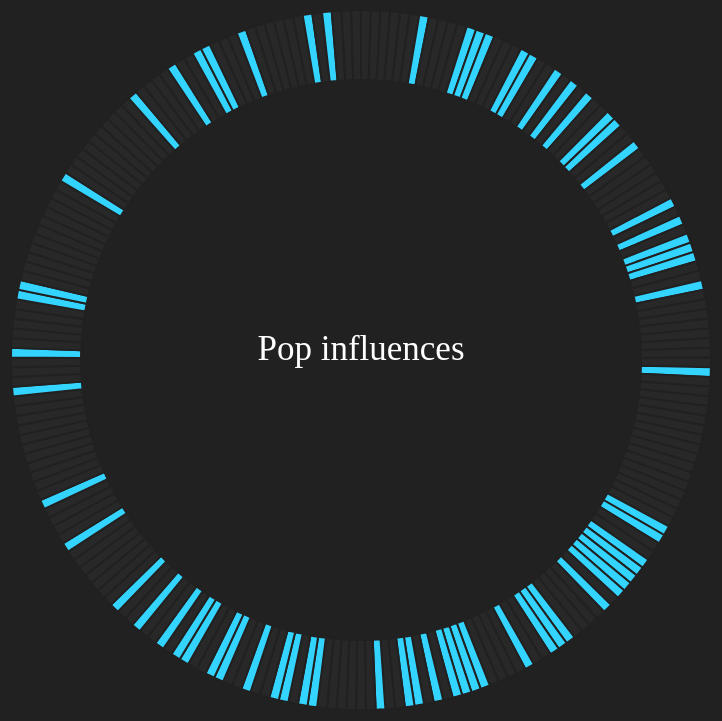
D3 v3 page, settled after 480 driven frames (8 s of simulated time); the page loaded 1 data file(s).



      var width = 960,
          height = 960,
          radius = Math.min(width, height) / 2;
          var r = radius - 200;
     
     var svg = d3.select("body").append("svg")
                          .attr("width", width)
                          .attr("height", height)
                        .append("g")
                          .attr("transform", "translate(" + width / 2 + "," + height / 2 + ")");
                       
      d3.select("svg")
            .append("text")
            .attr("id", "mainText")
            .text("Pop influences")
            .attr("text-anchor", "middle")
            .attr('x', width/2)
            .attr('y', height/2)
            .attr("fill", "white");
      
         
      var arc1 = d3.svg.arc()
                        .outerRadius(r + 70) 
                        .innerRadius(r);
              
      var arc2 = d3.svg.arc()
                        .outerRadius(r + 70)
                        .innerRadius(r );    
                    
      var arc3 = d3.svg.arc()
                        .outerRadius(r + 30)
                        .innerRadius(r + 20); 
                    
      var arc4 = d3.svg.arc()
                        .outerRadius(r + 40)
                        .innerRadius(r + 30);     
                    
      var arc5 = d3.svg.arc()
                        .outerRadius(r + 50)
                        .innerRadius(r + 40);
                        
      var arc6 = d3.svg.arc()
                        .outerRadius(r + 60)
                        .innerRadius(r + 50);
                        
      var arc7 = d3.svg.arc()
                        .outerRadius(r + 70)
                        .innerRadius(r + 60);    
                    
      
      d3.csv("beatles-data-load-v2.csv", function(error, data) {
            if (error) throw error;
      
              var pie = d3.layout.pie()
                  .sort(null)
                  .value(function() { return 10; });
            
              var g = svg.selectAll(".arc")
                  .data(pie(data))
                .enter().append("g")
                  .attr("class", "arc");
            
              // g.append("path")
              //     .attr("d", arc1)
              //     .attr("class", "segment1")
              //     .style("fill", function(d){ return d.data.rock; })
              //     .style("stroke", "#212121")
              //     .style("stroke-width", 2)
                  
                  
              g.append("path")
                  .attr("d", arc2)
                  .attr("class", "segment2")
                  .style("fill", function(d){ return d.data.pop; })
                  .style("stroke", "#212121")
                  .style("stroke-width", 2)
                  
            //   g.append("path")
            //       .attr("d", arc3)
            //       .attr("class", "segment3")
            //       .style("fill", function(d){ return d.data.folk; })
            //       .style("stroke", "#212121")
            //       .style("stroke-width", 2);
              
            //   g.append("path")
            //       .attr("d", arc4)
            //       .attr("class", "segment4")
            //       .style("fill", function(d){ return d.data.psychedelic; })
            //       .style("stroke", "#212121")
            //       .style("stroke-width", 2);
              
            //   g.append("path")
            //       .attr("d", arc5)
            //       .attr("class", "segment5")
            //       .style("fill", function(d){ return d.data.blues; })
            //       .style("stroke", "#212121")
            //       .style("stroke-width", 2);
                  
            //   g.append("path")
            //       .attr("d", arc6)
            //       .attr("class", "segment6")
            //       .style("fill", function(d){ return d.data.rockroll; })
            //       .style("stroke", "#212121")
            //       .style("stroke-width", 2);
                  
            //   g.append("path")
            //       .attr("d", arc7)
            //       .attr("class", "segment7")
            //       .style("fill", function(d){ return d.data.other; })
            //       .style("stroke", "#212121")
            //       .style("stroke-width", 2);  
                 
                  
           var hoverIn =  g.on("mouseover", function(d){
                              
                              r = r - 30;
                                  
                              // arc1 = d3.svg.arc()
                              //       .outerRadius(r + 140)
                              //       .innerRadius(r);
                              arc2 = d3.svg.arc()
                                    .outerRadius(r + 140)
                                    .innerRadius(r);
                            //   arc3 = d3.svg.arc()
                            //         .outerRadius(r + 60)
                            //         .innerRadius(r + 40);
                            //   arc4 = d3.svg.arc()
                            //         .outerRadius(r + 80)
                            //         .innerRadius(r + 60);
                            //   arc5 = d3.svg.arc()
                            //         .outerRadius(r + 100)
                            //         .innerRadius(r + 80);
                            //   arc6 = d3.svg.arc()
                            //         .outerRadius(r + 120)
                            //         .innerRadius(r + 100);      
                            //   arc7 = d3.svg.arc()
                            //         .outerRadius(r + 140)
                            //         .innerRadius(r + 120);
                                    
                            // d3.select(this).selectAll(".segment1").attr("d", arc1).style("stroke-width", 2);
                            d3.select(this).selectAll(".segment2").attr("d", arc2).style("stroke-width", 2);
                            // d3.select(this).selectAll(".segment3").attr("d", arc3).style("stroke-width", 2);
                            // d3.select(this).selectAll(".segment4").attr("d", arc4).style("stroke-width", 2);
                            // d3.select(this).selectAll(".segment5").attr("d", arc5).style("stroke-width", 2);
                            // d3.select(this).selectAll(".segment6").attr("d", arc6).style("stroke-width", 2);
                            // d3.select(this).selectAll(".segment7").attr("d", arc7).style("stroke-width", 2);
                            
                            d3.select("#mainText")
                                .remove();
                            
                            
                            d3.select("svg")
                                .append("text")
                                .attr("class", "songName")
                                .text("'" + d.data.songName + "'")
                                .attr('x', width/2)
                                .attr('y', width/2)
                                .attr("text-anchor", "middle")
                                .attr("fill", "white");
                            
                            
                            d3.select("svg")
                                .append("text")
                                .attr("class", "songDetails")
                                .text("album: " + d.data.Album)
                                .attr('x', width/2)
                                .attr('y', width/2 + 40)
                                .attr("text-anchor", "middle")
                                .attr("fill", "white");
                                
                            d3.select("svg")
                                .append("text")
                                .attr("class", "songDetails")
                                .text("year: " + d.data.year)
                                .attr('x', width/2)
                                .attr('y', width/2 + 55)
                                .attr("text-anchor", "middle")
                                .attr("fill", "white");
                                
                            d3.select("svg")
                                .append("text")
                                .attr("class", "songDetails")
                                .text("song writers: " + d.data.songWriters)
                                .attr('x', width/2)
                                .attr('y', width/2 + 70)
                                .attr("text-anchor", "middle")
                                .attr("fill", "white");
                                
                            }); 

                            
           var hoverOut = g.on("mouseout", function(d){
             
                      r = r + 30;  
                        
                      // arc1 = d3.svg.arc()
                      //                 .outerRadius(r + 70) 
                      //                 .innerRadius(r);
                      arc2 = d3.svg.arc()
                                     .outerRadius(r + 70) 
                                     .innerRadius(r);
                    //   arc3 = d3.svg.arc()
                    //                   .outerRadius(r + 30)
                    //                   .innerRadius(r + 20); 
                    //   arc4 = d3.svg.arc()
                    //                   .outerRadius(r + 40)
                    //                   .innerRadius(r + 30);
                    //   arc5 = d3.svg.arc()
                    //                   .outerRadius(r + 50)
                    //                   .innerRadius(r + 40);
                    //   arc6 = d3.svg.arc()
                    //                   .outerRadius(r + 60)
                    //                   .innerRadius(r + 50);
                    //   arc7 = d3.svg.arc()
                    //                   .outerRadius(r + 70)
                    //                   .innerRadius(r + 60);
                                      
                      // d3.select(this).selectAll(".segment1").attr("d", arc1).style("stroke", "#212121").style("stroke-width", 2);
                      d3.select(this).selectAll(".segment2").attr("d", arc2).style("stroke", "#212121").style("stroke-width", 2);
                    //   d3.select(this).selectAll(".segment3").attr("d", arc3).style("stroke", "#212121").style("stroke-width", 2);
                    //   d3.select(this).selectAll(".segment4").attr("d", arc4).style("stroke", "#212121").style("stroke-width", 2);
                    //   d3.select(this).selectAll(".segment5").attr("d", arc5).style("stroke", "#212121").style("stroke-width", 2);
                    //   d3.select(this).selectAll(".segment6").attr("d", arc6).style("stroke", "#212121").style("stroke-width", 2);
                    //   d3.select(this).selectAll(".segment7").attr("d", arc7).style("stroke", "#212121").style("stroke-width", 2); 
                      
                      d3.select(".songName").remove();
                      d3.selectAll(".songDetails").remove();

           }) ;               
      });


// ── songs.js
var songs = [["Song Name","Final Genre"],["In Spite of All the Danger","(175, 157, 131)"],["Cayenne","(220, 20, 60)"],["You'll Be Mine","(41,45,153)"],["Cry for a Shadow","(220, 20, 60)"],["My Bonnie","(240, 230, 140)"],["I Lost My Little Girl","(220, 20, 60)"],["Love of the Loved","(135, 206, 235)"],["The Saints","(155, 255, 255)"],["Tip of My Tongue","(220, 20, 60)"],["Hello Little Girl","(164, 88, 84)"],["Like Dreamers Do","(220, 20, 60)"],["Ask Me Why","(135, 206, 235)"],["Love Me Do","(75,74,185)"],["P.S. I Love You","(150, 147, 160)"],["Please Please Me","202, 159, 112)"],["I'll Keep You Satisfied","(255, 255, 255)"],["From Me to You","(164, 88, 84)"],["I Want to Hold Your Hand","(169, 183, 174)"],["She Loves You","(188, 218, 188)"],["Moonlight Bay","(255, 255, 255)"],["From Us to You","(164, 88, 84)"],["I'll Be on My Way","(135, 206, 235)"],["I'll Get You","(164, 88, 84)"],["Do You Want to Know a Secret?","(135, 206, 235)"],["I Saw Her Standing There","(240, 230, 140)"],["Misery","(163, 144, 177)"],["There's a Place","(240, 230, 140)"],["Thank You Girl","(164, 88, 84)"],["This Boy","(188, 218, 188)"],["Bad to Me","(178, 113, 148)"],["I'm In Love","(220, 20, 60)"],["All I've Got to Do","(255, 255, 255)"],["All My Loving","(178, 113, 148)"],["Don't Bother Me","(240, 230, 140)"],["Hold Me Tight","(240, 230, 140)"],["I Wanna Be Your Man","(120, 115, 175)"],["It Won't Be Long","(220, 20, 60)"],["Little Child","(240, 230, 140)"],["Not a Second Time","(220, 20, 60)"],["I Feel Fine","(178, 113, 148)"],["A Hard Day's Night","(220, 20, 60)"],["And I Love Her","(135, 206, 235)"],["Any Time at All","(220, 20, 60)"],["Can't Buy Me Love","(163, 144, 177)"],["I Should Have Known Better","(163, 144, 177)"],["I'll Be Back","(163, 144, 177)"],["I'll Cry Instead","(203,136,91)"],["I'm Happy Just to Dance with You","(220, 20, 60)"],["If I Fell","(135, 206, 235)"],["Tell Me Why","(240, 230, 140)"],["Things We Said Today","(220, 20, 60)"],["When I Get Home","(240, 230, 140)"],["You Can't Do That","(120, 115, 175)"],["You Know What to Do","(255, 255, 255)"],["Baby's in Black","(202, 77, 36)"],["Eight Days a Week","(220, 20, 60)"],["Every Little Thing","(220, 20, 60)"],["I Don't Want to Spoil the Party","(178,88,114)"],["I'll Follow the Sun","(184,60,39)"],["I'm a Loser","(184,60,39)"],["No Reply","(202, 77, 36)"],["What You're Doing","(220, 20, 60)"],["I Call Your Name","(220, 20, 60)"],["Komm Gib Mir Deine Hand","(240, 230, 140)"],["She's a Woman","(120, 115, 175)"],["Sie Liebt Dich","(240, 230, 140)"],["Woman","(202, 77, 36)"],["Day Tripper","(220, 20, 60)"],["We Can Work It Out","(202, 77, 36)"],["12-Bar Original","(0, 0, 209)"],["If You've Got Trouble","(220, 20, 60)"],["That Means a Lot","(220, 20, 60)"],["Another Girl","(193, 31, 51)"],["Help!","(202, 77, 36)"],["I Need You","(163, 144, 177)"],["I've Just Seen a Face","(174,77,75)"],["It's Only Love","(202, 77, 36)"],["Tell Me What You See","(220, 20, 60)"],["The Night Before","(163, 144, 177)"],["Ticket to Ride","(169, 142, 136)"],["Yesterday","(135, 206, 235)"],["You Like Me Too Much","(163, 144, 177)"],["You're Going to Lose That Girl","(163, 144, 177)"],["You've Got to Hide Your Love Away","(202, 77, 36)"],["Yes It Is","(135, 206, 235)"],["I'm Down","(240, 230, 140)"],["Drive My Car","(220, 20, 60)"],["Girl","(184, 134, 11)"],["I'm Looking Through You","(202, 77, 36)"],["If I Needed Someone","(176, 126, 121)"],["In My Life","(149, 175, 206)"],["Michelle","(135, 206, 235)"],["Norwegian Wood (This Bird Has Flown)","(216,100,93)"],["Nowhere Man","(202, 77, 36)"],["Run for Your Life","(202, 187, 159)"],["The Word","(220, 20, 60)"],["Think for Yourself","(220, 20, 60)"],["Wait","(202, 77, 36)"],["What Goes On","(193, 31, 51)"],["You Won't See Me","(163, 144, 177)"],["Paperback Writer","(178, 113, 148)"],["Penny Lane","(135, 206, 235)"],["Strawberry Fields Forever","(178, 113, 148)"],["Rain","(220, 20, 60)"],["And Your Bird Can Sing","(169, 142, 136)"],["Doctor Robert","(220, 20, 60)"],["Eleanor Rigby","(135, 206, 235)"],["For No One","(135, 206, 235)"],["Good Day Sunshine","(220, 20, 60)"],["Got to Get You into My Life","(110,10,135)"],["Here, There and Everywhere","(178, 113, 148)"],["I Want to Tell You","(238,59,122)"],["I'm Only Sleeping","(238,59,122)"],["Love You To","(235, 173, 195)"],["She Said She Said","(238,59,122)"],["Taxman","(238,59,122)"],["Tomorrow Never Knows","(240,84,145)"],["Yellow Submarine","(160, 170, 123)"],["When I'm Sixty-Four","(150, 147, 160)"],["Carnival of Light","(151,55,78)"],["All You Need Is Love","(135, 206, 235)"],["Baby, You're a Rich Man","(217, 105, 166)"],["Blue Jay Way","(238,59,122)"],["Flying","(238,86,136)"],["Hello, Goodbye","(135, 206, 235)"],["I Am the Walrus","(238,59,122)"],["Magical Mystery Tour","(238,59,122)"],["The Fool on the Hill","(135, 206, 235)"],["Your Mother Should Know","(164, 130, 154)"],["You Know My Name (Look Up the Number)","(217, 153, 176)"],["A Day in the Life","(220, 20, 60)"],["Being for the Benefit of Mr. Kite!","(194, 162, 111)"],["Getting Better","(192,82,119)"],["Good Morning, Good Morning","(220, 20, 60)"],["Lovely Rita","(217,91,143)"],["Lucy in the Sky with Diamonds","(220, 20, 60)"],["Sgt. Pepper's Lonely Hearts Club Band (Reprise)","(220, 20, 60)"],["She's Leaving Home","(135, 206, 235)"],["With a Little Help from My Friends","(210,90,49)"],["Within You Without You","(207, 120, 165)"],["Christmas Time (Is Here Again)","(163, 144, 177)"],["All Together Now","(218, 165, 32)"],["It's All Too Much","(238,59,122)"],["Only a Northern Song","(231, 102, 155)"],["Child of Nature","(220, 20, 60)"],["Circles","(183, 118, 179)"],["Heather","(220, 20, 60)"],["Sour Milk Sea","(220, 20, 60)"],["Hey Jude","(192,82,119)"],["Lady Madonna","(240, 230, 140)"],["Revolution","(220, 20, 60)"],["Junk","(184, 134, 11)"],["Not Guilty","(195, 199, 219)"],["Step Inside Love/Los Paranoias","(135, 206, 235)"],["What's The New Mary Jane","(203,76,131)"],["Across the Universe","(220, 116, 98)"],["The Inner Light","(207, 120, 165)"],["Back in the U.S.S.R.","(230, 125, 100)"],["Birthday","(230, 125, 100)"],["Blackbird","(184, 134, 11)"],["Cry Baby Cry","(220, 20, 60)"],["Dear Prudence","(220, 20, 60)"],["Don't Pass Me By","(193, 31, 51)"],["Everybody's Got Something to Hide Except Me and My Monkey","(220, 20, 60)"],["Glass Onion","(220, 20, 60)"],["Good Night","(190, 220, 150)"],["Happiness Is a Warm Gun","(220, 20, 60)"],["Helter Skelter","(204,10,47)"],["Honey Pie","(210, 140, 144)"],["I Will","(160, 170, 123)"],["I'm So Tired","(110, 10, 135)"],["Julia","(184, 134, 11)"],["Long, Long, Long","(220, 116, 98)"],["Martha My Dear","(164, 88, 84)"],["Mother Nature's Son","(184, 134, 11)"],["Ob-La-Di, Ob-La-Da","(135, 206, 235)"],["Piggies","(160, 170, 123)"],["Revolution 1","(220, 20, 60)"],["Revolution 9","(81, 90, 96)"],["Rocky Raccoon","(184,60,39)"],["Savoy Truffle","(183,88,68)"],["Sexy Sadie","(220, 20, 60)"],["The Continuing Story of Bungalow Bill","(202, 77, 36)"],["While My Guitar Gently Weeps","(183,54,160)"],["Why Don't We Do It in the Road?","(110,10,135)"],["Wild Honey Pie","(169,95,93)"],["Yer Blues","(165,15,98)"],["Hey Bulldog","(238,59,122)"],["Goodbye","(135, 206, 235)"],["Madman","(220, 20, 60)"],["Watching Rainbows","(220, 20, 60)"],["Don't Let Me Down","(220, 20, 60)"],["Old Brown Shoe","(110, 10, 135)"],["The Ballad of John and Yoko","(240, 230, 140)"],["Because","(238,59,122)"],["Carry That Weight","(220, 20, 60)"],["Come Together","(110, 10, 135)"],["Golden Slumbers","(220, 20, 60)"],["Her Majesty","(174,111,48)"],["Here Comes the Sun","(162, 157, 150)"],["I Want You (She's So Heavy)","(165,15,98)"],["Maxwell's Silver Hammer","(192,54,72)"],["Mean Mr. Mustard","(220, 20, 60)"],["Octopus's Garden","(193, 31, 51)"],["Oh! Darling","(178, 113, 148)"],["Polythene Pam","(220, 20, 60)"],["She Came in Through the Bathroom Window","(220, 20, 60)"],["Something","(123, 108, 185)"],["Sun King","(135, 206, 235)"],["The End","(204,10,47)"],["You Never Give Me Your Money","(220, 20, 60)"],["All Things Must Pass","(202, 77, 36)"],["Come and Get It","(149, 175, 206)"],["Teddy Boy","(202, 77, 36)"],["Dig a Pony","(165,15,98)"],["Dig It","(220, 20, 60)"],["For You Blue","(110, 28, 98)"],["Get Back","(110, 10, 135)"],["I've Got a Feeling","(165,15,98)"],["Let It Be","(169,98,97)"],["One After 909","(220, 20, 60)"],["The Long and Winding Road","(135, 206, 235)"],["Two of Us","(202, 77, 36)"],["Taking a Trip to Carolina","(240, 230, 140)"],["I Me Mine","(156,44,85)"]]

### data: beatles-data-load-v2.csv
songName, year, Album, songWriters, rock, pop, folk, psychedelic, blues, rockroll, other, Harrison, Lennon, LennonMcCartney, McCartney, Starkey, chartPos, Duration, d1to130, d130to2, d2to230, d230to3, d3to330, d330to4
In Spite of All the Danger, 1958, Anthology 1, McCartney and Harrison, #282828, #282828, #282828, #282828, #336dff, #ff8f33, #abff33, 0, 0, 0, 0, 0, , 164, #fcfcfc, #fcfcfc, #fcfcfc, #fcfcfc, #212121, #212121
Cayenne, 1960, Anthology 1, McCartney, #ff336d, #282828, #282828, #282828, #282828, #282828, #abff33, 0, 0, 0, 1, 0, , 73, #fcfcfc, #212121, #212121, #212121, #212121, #212121
You'll Be Mine, 1960, Anthology 1, Lennon and McCartney, #282828, #282828, #282828, #282828, #336dff, #282828, #abff33, 0, 0, 1, 0, 0, , 98, #fcfcfc, #fcfcfc, #212121, #212121, #212121, #212121
Cry for a Shadow, 1961, Anthology 1, Lennon and Harrison, #ff336d, #282828, #282828, #282828, #282828, #282828, #abff33, 0, 0, 0, 0, 0, , 140, #fcfcfc, #fcfcfc, #fcfcfc, #212121, #212121, #212121
My Bonnie, 1961, Anthology 1, Traditional arr. Sheridan, #282828, #282828, #282828, #282828, #282828, #ff8f33, #282828, 0, 0, 0, 0, 0, , , #212121, #212121, #212121, #212121, #212121, #212121
I Lost My Little Girl, 1962, 0, McCartney, #ff336d, #282828, #282828, #282828, #282828, #282828, #282828, 0, 0, 0, 1, 0, , 105, #fcfcfc, #fcfcfc, #212121, #212121, #212121, #212121
Love of the Loved, 1962, 0, Lennon and McCartney, #282828, #33d4ff, #282828, #282828, #282828, #282828, #282828, 0, 0, 1, 0, 0, , 122, #fcfcfc, #fcfcfc, #fcfcfc, #212121, #212121, #212121
The Saints, 1962, 0, Traditional arr. Sheridan, #282828, #282828, #282828, #282828, #282828, #ff8f33, #282828, 0, 0, 0, 0, 0, , , #212121, #212121, #212121, #212121, #212121, #212121
Tip of My Tongue, 1962, 0, Lennon and/or McCartney, #282828, #282828, #282828, #282828, #282828, #282828, #282828, 0, 0, 0, 0, 0, , , #212121, #212121, #212121, #212121, #212121, #212121
Hello Little Girl, 1962, Anthology 1, Lennon, #282828, #282828, #282828, #282828, #282828, #ff8f33, #282828, 0, 1, 0, 0, 0, , , #212121, #212121, #212121, #212121, #212121, #212121
Like Dreamers Do, 1962, Anthology 1, McCartney, #ff336d, #282828, #282828, #282828, #282828, #282828, #282828, 0, 0, 0, 1, 0, , 156, #fcfcfc, #fcfcfc, #fcfcfc, #fcfcfc, #212121, #212121
Ask Me Why, 1962, Please Please Me, Lennon and McCartney, #282828, #33d4ff, #282828, #282828, #282828, #282828, #282828, 0, 0, 1, 0, 0, , 144, #fcfcfc, #fcfcfc, #fcfcfc, #212121, #212121, #212121
Love Me Do, 1962, Please Please Me, Lennon and McCartney, #282828, #33d4ff, #282828, #282828, #336dff, #ff8f33, #282828, 0, 0, 1, 0, 0, 1, 142, #fcfcfc, #fcfcfc, #fcfcfc, #212121, #212121, #212121
P.S. I Love You, 1962, Please Please Me, Lennon and McCartney, #282828, #33d4ff, #282828, #282828, #282828, #ff8f33, #282828, 0, 0, 1, 0, 0, 10, 126, #fcfcfc, #fcfcfc, #fcfcfc, #212121, #212121, #212121
Please Please Me, 1962, Please Please Me, Lennon, #282828, #282828, #282828, #282828, #282828, #ff8f33, #282828, 0, 1, 0, 0, 0, 3, 120, #fcfcfc, #fcfcfc, #212121, #212121, #212121, #212121
I'll Keep You Satisfied, 1963, 0, Lennon and McCartney, #282828, #282828, #282828, #282828, #282828, #282828, #abff33, 0, 0, 1, 0, 0, , , #212121, #212121, #212121, #212121, #212121, #212121
From Me to You, 1963, A Collection of Beatles Oldies, Lennon and McCartney, #282828, #282828, #282828, #282828, #282828, #ff8f33, #282828, 0, 0, 1, 0, 0, 41, 116, #fcfcfc, #fcfcfc, #212121, #212121, #212121, #212121
I Want to Hold Your Hand, 1963, A Collection of Beatles Oldies, Lennon and McCartney, #ff336d, #33d4ff, #282828, #282828, #282828, #ff8f33, #282828, 0, 0, 1, 0, 0, 1, 144, #fcfcfc, #fcfcfc, #fcfcfc, #212121, #212121, #212121
She Loves You, 1963, A Collection of Beatles Oldies, Lennon and McCartney, #282828, #33d4ff, #282828, #282828, #282828, #ff8f33, #282828, 0, 0, 1, 0, 0, 1, 138, #fcfcfc, #fcfcfc, #fcfcfc, #212121, #212121, #212121
Moonlight Bay, 1963, Anthology 1, Percy Wenrich�Edward Madden, #282828, #282828, #282828, #282828, #282828, #282828, #abff33, 0, 0, 0, 0, 0, , , #212121, #212121, #212121, #212121, #212121, #212121
From Us to You, 1963, Live at the BBC, Lennon and McCartney, #282828, #282828, #282828, #282828, #282828, #ff8f33, #282828, 0, 0, 1, 0, 0, , 116, #fcfcfc, #fcfcfc, #212121, #212121, #212121, #212121
I'll Be on My Way, 1963, Live at the BBC, McCartney, #282828, #33d4ff, #282828, #282828, #282828, #282828, #282828, 0, 0, 0, 1, 0, , 100, #fcfcfc, #fcfcfc, #212121, #212121, #212121, #212121
I'll Get You, 1963, Past Masters Volume 1, Lennon and McCartney, #282828, #282828, #282828, #282828, #282828, #ff8f33, #282828, 0, 0, 1, 0, 0, , 124, #fcfcfc, #fcfcfc, #fcfcfc, #212121, #212121, #212121
Do You Want to Know a Secret?, 1963, Please Please Me, Lennon, #282828, #33d4ff, #282828, #282828, #282828, #282828, #282828, 0, 1, 0, 0, 0, 2, 116, #fcfcfc, #fcfcfc, #212121, #212121, #212121, #212121
I Saw Her Standing There, 1963, Please Please Me, Lennon and McCartney, #282828, #282828, #282828, #282828, #282828, #ff8f33, #282828, 0, 0, 1, 0, 0, 14, 175, #fcfcfc, #fcfcfc, #fcfcfc, #fcfcfc, #212121, #212121
Misery, 1963, Please Please Me, Lennon and McCartney, #ff336d, #33d4ff, #282828, #282828, #282828, #282828, #282828, 0, 0, 1, 0, 0, , 107, #fcfcfc, #fcfcfc, #212121, #212121, #212121, #212121
There's a Place, 1963, Please Please Me, Lennon and McCartney, #282828, #282828, #282828, #282828, #282828, #ff8f33, #282828, 0, 0, 1, 0, 0, , 109, #fcfcfc, #fcfcfc, #212121, #212121, #212121, #212121
Thank You Girl, 1963, Rarities, Lennon and McCartney, #282828, #282828, #282828, #282828, #282828, #ff8f33, #282828, 0, 0, 1, 0, 0, 35, 121, #fcfcfc, #fcfcfc, #fcfcfc, #212121, #212121, #212121
This Boy, 1963, Rarities, Lennon, #282828, #33d4ff, #282828, #282828, #336dff, #282828, #282828, 0, 1, 0, 0, 0, , 133, #fcfcfc, #fcfcfc, #fcfcfc, #212121, #212121, #212121
Bad to Me, 1963, The Beatles Bootleg Recordings 1963, Lennon, #282828, #33d4ff, #282828, #282828, #282828, #282828, #282828, 0, 1, 0, 0, 0, , 142, #fcfcfc, #fcfcfc, #fcfcfc, #212121, #212121, #212121
… [head cut at 6 KiB]